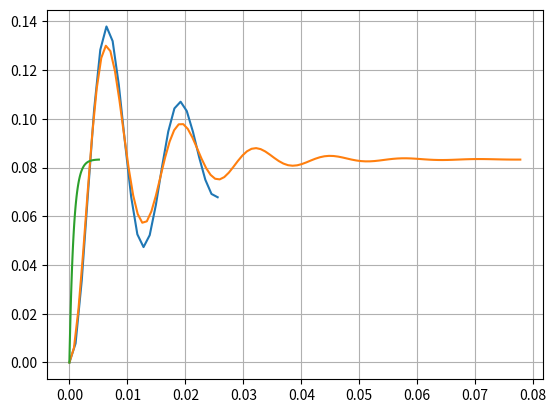

This figure's Python source:
# -*- coding: utf-8 -*-

import matplotlib.pyplot as plt #pour l'affichage des courbes
from scipy.signal import lti    #pour l'utilisation de la classe lti
import numpy as np

Ka=34/57
Kb=24*10**(-4)
Kc=12
Kd=Ka
k=0.24*10**3
S=3*10**(-3)
M=500
f=10**(-10)
VB=2*2*10**(-14)

E=1 # valeur de l'échelon de l'entrée

H=lti([Ka*E/(Kd*Kc)],[M*VB/(2*S*Kb*Kc*k*Kd),M*f/(S*Kb*Kc*k*Kd),S/(Kb*Kc*k*Kd),1])              #creation d'une instance de la classe
t,y=H.step()                    #appel de la méthode step de la classe lti
plt.plot(t[0:len(t)//4],y[0:len(t)//4])                       #affichage

H=lti([Ka*E/(Kd*Kc)],[M*f/(S*Kb*Kc*k*Kd),S/(Kb*Kc*k*Kd),1])              #creation d'une instance de la classe
t,y=H.step()                    #appel de la méthode step de la classe lti
plt.plot(t[0:len(t/3)],y[0:len(t/3)])                       #affichage

H=lti([Ka*E/(Kd*Kc)],[S/(Kb*Kc*k*Kd),1])              #creation d'une instance de la classe
t,y=H.step()                    #appel de la méthode step de la classe lti
plt.plot(t,y)                       #affichage

print([M*VB/(2*S*Kb*Kc*k*Kd),M*f/(S*Kb*Kc*k*Kd),S/(Kb*Kc*k*Kd),1])
plt.grid('on')
plt.show()


coeff = [M*VB/(2*S*Kb*Kc*k*Kd),M*f/(S*Kb*Kc*k*Kd),S/(Kb*Kc*k*Kd),1]
coeff = [2*10**(-9),M*f/(S*Kb*Kc*k*Kd),S/(Kb*Kc*k*Kd),1]
print(np.roots(coeff))

